Run: headless pygame with SDL's dummy video driver; simulated clock (each Clock.tick advances the game by its frame time, no real sleeping); random seed 0; keys injected as events and as key.get_pressed() state; no mouse input.
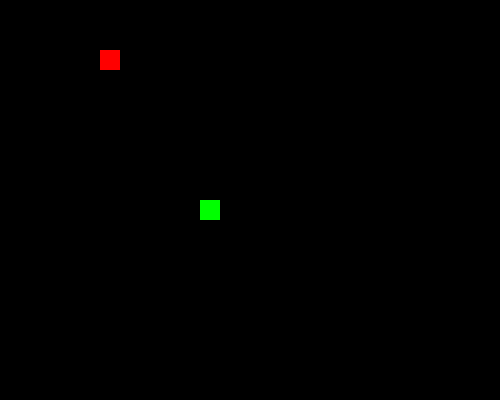
Frame 1 of 4 · flips 1–60 · no input
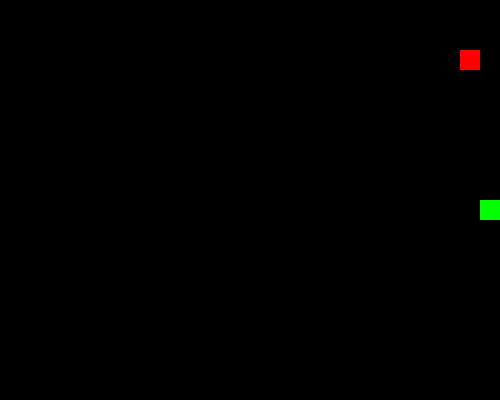
Frame 2 of 4 · flips 61–180 · tapped SPACE, RETURN · held RIGHT (→), D
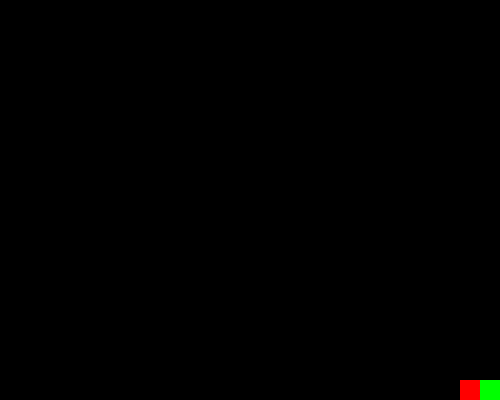
Frame 3 of 4 · flips 181–300 · held DOWN (↓), S
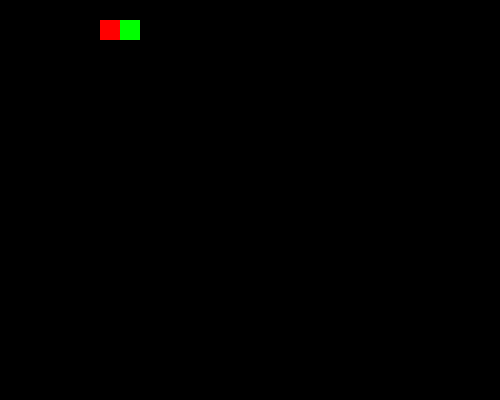
Frame 4 of 4 · flips 301–420 · held LEFT (←), A, UP (↑), W

The pygame program that drew these frames:

import pygame

pygame.init()
width = 500
height = 400
screen = pygame.display.set_mode((width, height))
screen.fill("blue")
mspeed = 3
font = pygame.font.SysFont("times new roman", 48)

class Sprite(pygame.sprite.Sprite):
    def __init__(self, color, w, h):
        super().__init__()
        self.image = pygame.Surface([w, h])
        self.image.fill(color)
        self.rect = self.image.get_rect()

    def move(self, xchange, ychange):
        self.rect.x = max(min(self.rect.x + xchange, width - self.rect.w), 0)
        self.rect.y = max(min(self.rect.y + ychange, height - self.rect.h), 0)

clock = pygame.time.Clock()

all_sprites = pygame.sprite.Group()

sprite1 = Sprite("green", 20, 20)
sprite1.rect.x = 200
sprite1.rect.y = 200
all_sprites.add(sprite1)

sprite2 = Sprite("red", 20, 20)
sprite2.rect.x = 100
sprite2.rect.y = 50
all_sprites.add(sprite2)

game_over = False

while True:
    screen.fill("black")
    for event in pygame.event.get():
        if event.type == pygame.QUIT:
            pygame.quit()
            exit()

    keys = pygame.key.get_pressed()

    # Sprite 1 Movement (Arrow Keys)
    xchange1 = (keys[pygame.K_RIGHT] - keys[pygame.K_LEFT]) * mspeed
    ychange1 = (keys[pygame.K_DOWN] - keys[pygame.K_UP]) * mspeed
    sprite1.move(xchange1, ychange1)

    # Sprite 2 Movement (WASD Keys)
    if not game_over:
        xchange2 = (keys[pygame.K_d] - keys[pygame.K_a]) * mspeed
        ychange2 = (keys[pygame.K_s] - keys[pygame.K_w]) * mspeed
        sprite2.move(xchange2, ychange2)

    # Collision Check
    if sprite1.rect.colliderect(sprite2.rect) and not game_over:
        game_over = True
        all_sprites.remove(sprite2)

    all_sprites.draw(screen)

    if game_over:
        win_text = font.render("YOU WIN!", True, pygame.Color("yellow"))
        text_rect = win_text.get_rect(center=(width // 2, height // 2))
        screen.blit(win_text, text_rect)

    pygame.display.flip()
    clock.tick(90)
